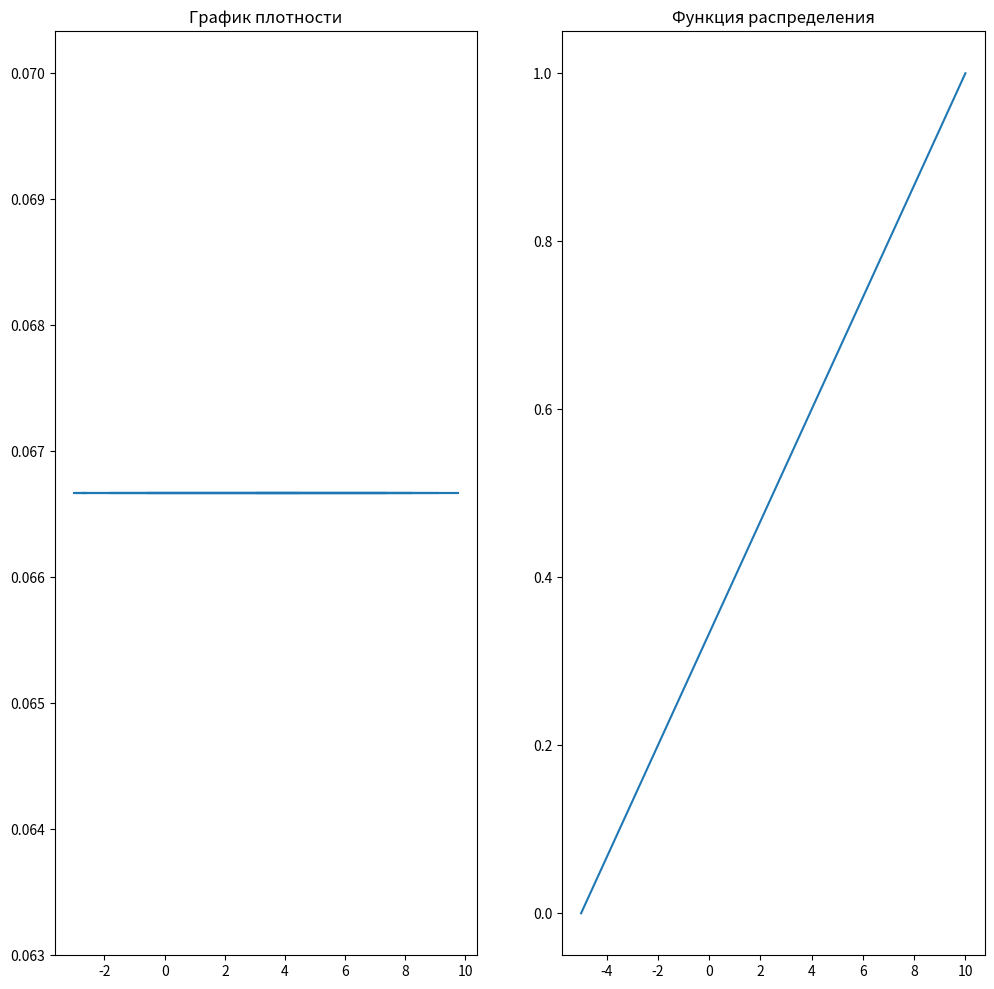

The matplotlib source for this figure:
import scipy
import matplotlib.pyplot as plt

uniform = scipy.stats.uniform(loc=-5, scale=15) # равномерное
res = uniform.rvs(20)

dens = uniform.pdf(res) # плотность
distr = uniform.cdf(range(-5, 11)) # функция распределения
print(res)
print(f"Плотность(0): {dens[0]}\nФункция распределения(0): {distr[0]}")

fig, (ax1, ax2) = plt.subplots(1, 2, figsize=(12, 12))


ax1.plot(res, dens)
ax1.set_title("График плотности")

ax2.plot(range(-5, 11), distr)
ax2.set_title("Функция распределения")

plt.show()
